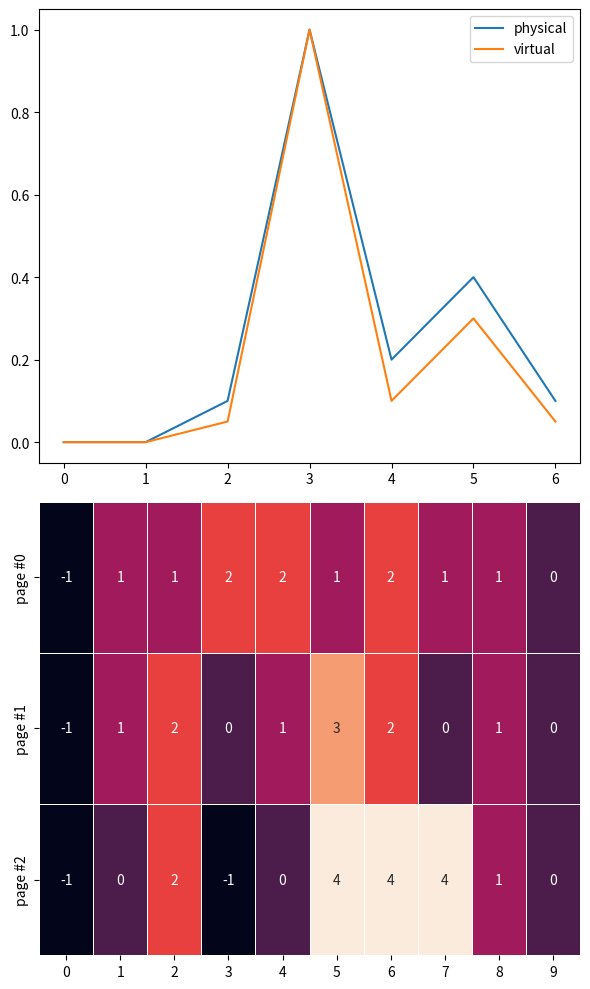

The matplotlib source for this figure:
import seaborn
import pandas as pd
import matplotlib.pyplot as plt

f, (ax1, ax2) = plt.subplots(figsize=(6, 10), nrows=2)

physical = [0, 0, 0.1, 1, 0.2, 0.4 ,0.1]
virtual = [0, 0, 0.05, 1, 0.1, 0.3 ,0.05]

ax1.plot(physical)
ax1.plot(virtual)
ax1.legend(['physical', 'virtual'])

data = {
    'page #0': [-1, 1, 1, 2, 2, 1, 2, 1, 1, 0],
    'page #1': [-1, 1, 2, 0, 1, 3, 2, 0, 1, 0],
    'page #2': [-1, 0, 2, -1, 0, 4, 4, 4, 1, 0]
}

data = pd.DataFrame(data)

data = pd.DataFrame(data.values.T, index=data.columns, columns=data.index)

seaborn.heatmap(data=data, cbar=None, ax=ax2, annot=True,
                linewidths=0.5, robust=True)

plt.tight_layout()
plt.show()